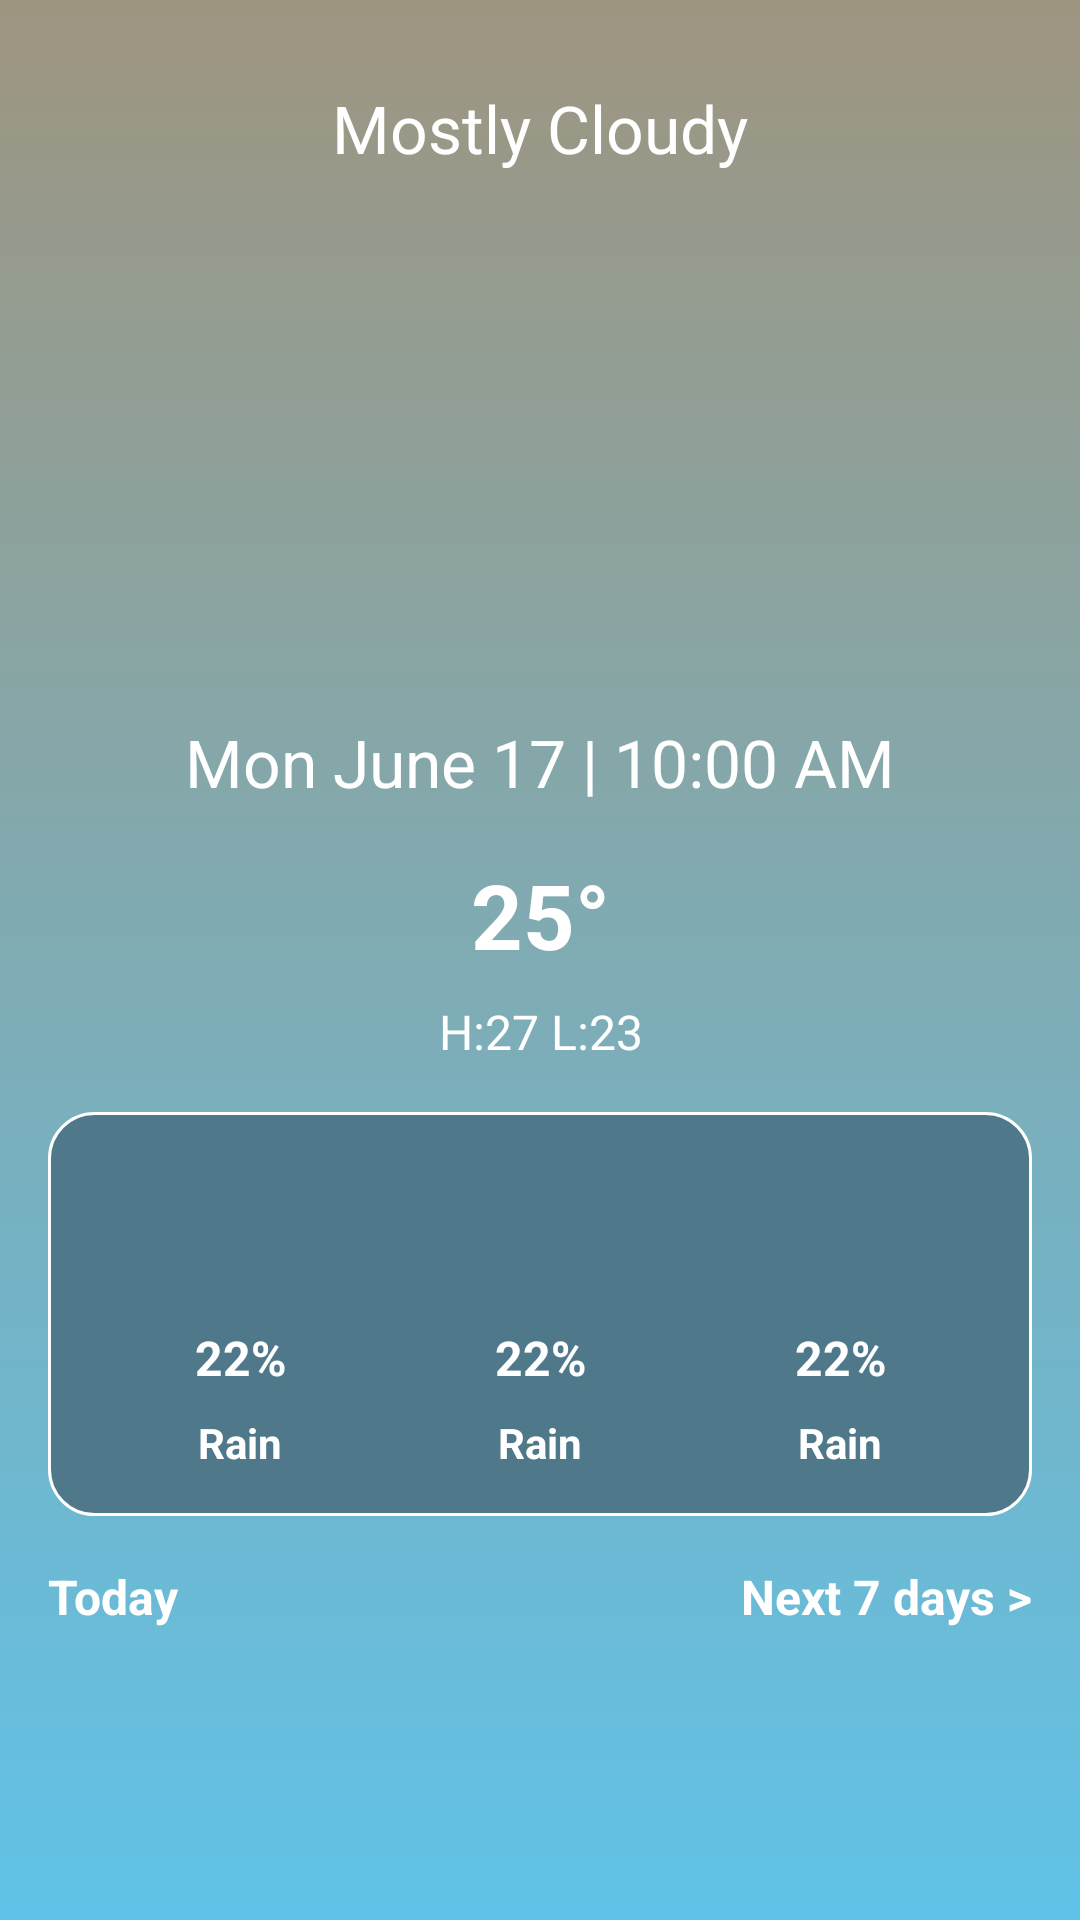

The Android layout XML behind this screen, and the referenced resources:
<!-- AndroidManifest.xml: activity theme Theme.WeatherApp.SplashScreen -->
<!-- res/layout/activity_main.xml -->
<?xml version="1.0" encoding="utf-8"?>
<ScrollView xmlns:android="http://schemas.android.com/apk/res/android"
    xmlns:app="http://schemas.android.com/apk/res-auto"
    xmlns:tools="http://schemas.android.com/tools"
    android:layout_width="match_parent"
    android:layout_height="match_parent"
    android:background="@drawable/background"
    tools:context=".home.MainActivity">

    <androidx.constraintlayout.widget.ConstraintLayout
        android:layout_width="match_parent"
        android:layout_height="wrap_content">

        <TextView
            android:id="@+id/tv_description"
            android:layout_width="wrap_content"
            android:layout_height="wrap_content"
            android:layout_marginTop="28dp"
            android:text="@string/mostly_cloudy_msg"
            android:textColor="@color/white"
            android:textSize="22sp"
            app:layout_constraintEnd_toEndOf="parent"
            app:layout_constraintStart_toStartOf="parent"
            app:layout_constraintTop_toTopOf="parent" />

        <ImageView
            android:id="@+id/iv_weather"
            android:layout_width="150dp"
            android:layout_height="150dp"
            android:layout_marginTop="16dp"
            android:src="@drawable/cloudy_sunny"
            app:layout_constraintEnd_toEndOf="@+id/tv_description"
            app:layout_constraintStart_toStartOf="@+id/tv_description"
            app:layout_constraintTop_toBottomOf="@+id/tv_description" />

        <TextView
            android:id="@+id/tv_datetime"
            android:layout_width="wrap_content"
            android:layout_height="wrap_content"
            android:layout_marginTop="16dp"
            android:text="Mon June 17 | 10:00 AM"
            android:textColor="@color/white"
            android:textSize="22sp"
            app:layout_constraintEnd_toEndOf="@+id/iv_weather"
            app:layout_constraintStart_toStartOf="@+id/iv_weather"
            app:layout_constraintTop_toBottomOf="@+id/iv_weather" />

        <TextView
            android:id="@+id/tv_degree"
            android:layout_width="wrap_content"
            android:layout_height="wrap_content"
            android:layout_marginTop="16dp"
            android:text="25°"
            android:textColor="@color/white"
            android:textSize="30sp"
            android:textStyle="bold"
            app:layout_constraintEnd_toEndOf="@+id/tv_datetime"
            app:layout_constraintStart_toStartOf="@+id/tv_datetime"
            app:layout_constraintTop_toBottomOf="@+id/tv_datetime" />

        <TextView
            android:id="@+id/tv_high_low"
            android:layout_width="wrap_content"
            android:layout_height="wrap_content"
            android:layout_marginTop="8dp"
            android:text="H:27 L:23"
            android:textColor="@color/white"
            android:textSize="16sp"
            app:layout_constraintEnd_toEndOf="@+id/tv_degree"
            app:layout_constraintStart_toStartOf="@+id/tv_degree"
            app:layout_constraintTop_toBottomOf="@+id/tv_degree" />

        <LinearLayout
            android:id="@+id/ll_cases"
            android:layout_width="0dp"
            android:layout_height="wrap_content"
            android:layout_marginStart="16dp"
            android:layout_marginTop="16dp"
            android:layout_marginEnd="16dp"
            android:background="@drawable/background_items"
            android:gravity="center"
            android:orientation="horizontal"
            app:layout_constraintEnd_toEndOf="parent"
            app:layout_constraintHorizontal_bias="0.0"
            app:layout_constraintStart_toStartOf="parent"
            app:layout_constraintTop_toBottomOf="@+id/tv_high_low">

            <include
                android:id="@+id/card_rain_case"
                layout="@layout/item_case"
                android:layout_width="wrap_content"
                android:layout_height="wrap_content"
                android:layout_marginStart="12dp"
                android:layout_marginEnd="12dp" />

            <include
                android:id="@+id/card_wind_case"
                layout="@layout/item_case"
                android:layout_width="wrap_content"
                android:layout_height="wrap_content"
                android:layout_marginStart="12dp"
                android:layout_marginEnd="12dp" />

            <include
                android:id="@+id/card_humidity_case"
                layout="@layout/item_case"
                android:layout_width="wrap_content"
                android:layout_height="wrap_content"
                android:layout_marginStart="12dp"
                android:layout_marginEnd="12dp" />
        </LinearLayout>

        <TextView
            android:id="@+id/tv_today"
            android:layout_width="wrap_content"
            android:layout_height="wrap_content"
            android:layout_marginTop="16dp"
            android:text="@string/today_msg"
            android:textColor="@color/white"
            android:textSize="16sp"
            android:textStyle="bold"
            app:layout_constraintStart_toStartOf="@+id/ll_cases"
            app:layout_constraintTop_toBottomOf="@+id/ll_cases" />

        <TextView
            android:id="@+id/tv_next"
            android:layout_width="wrap_content"
            android:layout_height="wrap_content"
            android:background="?attr/selectableItemBackgroundBorderless"
            android:text="@string/next_msg"
            android:textColor="@color/white"
            android:textSize="16sp"
            android:textStyle="bold"
            app:layout_constraintEnd_toEndOf="@+id/ll_cases"
            app:layout_constraintTop_toTopOf="@+id/tv_today" />


        <androidx.recyclerview.widget.RecyclerView
            android:id="@+id/rv_forecasts"
            android:layout_width="0dp"
            android:layout_height="match_parent"
            android:layout_marginTop="16dp"
            android:layout_marginBottom="16dp"
            app:layout_constraintBottom_toBottomOf="parent"
            app:layout_constraintEnd_toEndOf="@+id/tv_next"
            app:layout_constraintStart_toStartOf="@+id/tv_today"
            app:layout_constraintTop_toBottomOf="@+id/tv_next"
            tools:itemCount="1"
            tools:listitem="@layout/item_forecast" />

    </androidx.constraintlayout.widget.ConstraintLayout>
</ScrollView>
<!-- res/layout/item_case.xml (included above) -->
<?xml version="1.0" encoding="utf-8"?>
<androidx.constraintlayout.widget.ConstraintLayout xmlns:android="http://schemas.android.com/apk/res/android"
    xmlns:app="http://schemas.android.com/apk/res-auto"
    xmlns:tools="http://schemas.android.com/tools"
    android:layout_width="wrap_content"
    android:layout_height="wrap_content"
    android:padding="15dp"
    android:paddingStart="10dp"
    android:paddingEnd="10dp"
    android:maxWidth="150dp">

    <ImageView
        android:id="@+id/iv_main_case"
        android:layout_width="40dp"
        android:layout_height="40dp"
        android:layout_marginStart="8dp"
        android:layout_marginTop="8dp"
        android:layout_marginEnd="8dp"
        app:layout_constraintEnd_toEndOf="parent"
        app:layout_constraintStart_toStartOf="parent"
        app:layout_constraintTop_toTopOf="parent"
        app:srcCompat="@drawable/rain" />

    <TextView
        android:id="@+id/tv_persentage_case"
        android:layout_width="wrap_content"
        android:layout_height="wrap_content"
        android:layout_marginTop="8dp"
        android:textColor="@color/white"
        android:textSize="16sp"
        android:textStyle="bold"
        app:layout_constraintEnd_toEndOf="parent"
        app:layout_constraintStart_toStartOf="parent"
        app:layout_constraintTop_toBottomOf="@+id/iv_main_case"
        tools:text="22%" />

    <TextView
        android:id="@+id/tv_main_case"
        android:layout_width="wrap_content"
        android:layout_height="wrap_content"
        android:layout_marginTop="8dp"
        android:text="@string/rain_msg"
        android:textColor="@color/white"
        android:textSize="14sp"
        android:textStyle="bold"
        app:layout_constraintEnd_toEndOf="@+id/tv_persentage_case"
        app:layout_constraintHorizontal_bias="0.5"
        app:layout_constraintStart_toStartOf="@+id/tv_persentage_case"
        app:layout_constraintTop_toBottomOf="@+id/tv_persentage_case" />
</androidx.constraintlayout.widget.ConstraintLayout>
<!-- res/layout/item_forecast.xml (included above) -->
<?xml version="1.0" encoding="utf-8"?>
<androidx.constraintlayout.widget.ConstraintLayout xmlns:android="http://schemas.android.com/apk/res/android"
    xmlns:app="http://schemas.android.com/apk/res-auto"
    xmlns:tools="http://schemas.android.com/tools"
    android:layout_width="wrap_content"
    android:layout_height="wrap_content"
    android:layout_margin="2dp"
    android:layout_marginStart="10dp"
    android:layout_marginEnd="10dp"
    android:background="@drawable/background_items"
    android:padding="10dp"
    android:paddingStart="20dp"
    android:paddingEnd="20dp">

    <TextView
        android:id="@+id/tv_time"
        android:layout_width="wrap_content"
        android:layout_height="wrap_content"
        android:layout_marginTop="8dp"
        android:text="@string/hour_hint"
        android:textColor="@color/white"
        android:textSize="16sp"
        android:textStyle="bold"
        app:layout_constraintEnd_toEndOf="parent"
        app:layout_constraintStart_toStartOf="parent"
        app:layout_constraintTop_toTopOf="parent" />

    <ImageView
        android:id="@+id/iv_forecast"
        android:layout_width="52dp"
        android:layout_height="52dp"
        android:layout_marginTop="8dp"
        app:layout_constraintEnd_toEndOf="parent"
        app:layout_constraintStart_toStartOf="parent"
        app:layout_constraintTop_toBottomOf="@+id/tv_time"
        tools:srcCompat="@drawable/windy" />

    <TextView
        android:id="@+id/tv_degree_forecast"
        android:layout_width="wrap_content"
        android:layout_height="wrap_content"
        android:layout_marginTop="8dp"
        android:text="@string/degree_hint"
        android:textColor="@color/white"
        android:textSize="16sp"
        android:textStyle="bold"
        app:layout_constraintEnd_toEndOf="parent"
        app:layout_constraintStart_toStartOf="parent"
        app:layout_constraintTop_toBottomOf="@+id/iv_forecast" />
</androidx.constraintlayout.widget.ConstraintLayout>
<!-- resources referenced by this layout -->
<resources>
  <color name="white">#FFFFFFFF</color>
  <!-- drawable background (drawable) -->
  <?xml version="1.0" encoding="utf-8"?>
  <selector xmlns:android="http://schemas.android.com/apk/res/android">
      <item>
          <shape android:shape="rectangle">
              <gradient android:angle="90" android:endColor="@color/endColor" android:startColor="@color/startColor" android:type="linear" />
          </shape>
      </item>
  </selector>
  <!-- drawable background_items (drawable) -->
  <?xml version="1.0" encoding="utf-8"?>
  <selector xmlns:android="http://schemas.android.com/apk/res/android">
      <item>
          <shape android:shape="rectangle">
              <solid android:color="@color/itemColor" />
              <corners android:radius="15sp" />
              <stroke android:width="1dp" android:color="@color/white" />
          </shape>
      </item>
  </selector>
  <string name="degree_hint">25°</string>
  <string name="hour_hint">7 am</string>
  <string name="mostly_cloudy_msg">Mostly Cloudy</string>
  <string name="next_msg">Next 7 days &gt;</string>
  <string name="rain_msg">Rain</string>
  <string name="today_msg">Today</string>
  <style name="Theme.WeatherApp.SplashScreen" parent="Theme.SplashScreen">
          <item name="windowSplashScreenBackground">@color/white</item>
          <item name="windowSplashScreenAnimatedIcon">@mipmap/ic_splash</item>
          <item name="postSplashScreenTheme">@style/Base.Theme.WeatherApp</item>
  
      </style>
  <color name="endColor">#9E9580</color>
  <color name="startColor">#60C2E8</color>
  <color name="itemColor">#F24D7687</color>
  <style name="Base.Theme.WeatherApp" parent="Theme.Material3.DayNight.NoActionBar" />
</resources>
